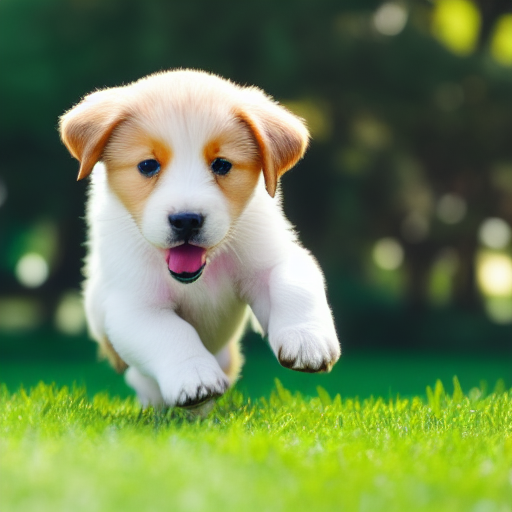
Generation parameters embedded in this image by ComfyUI (PNG 'prompt' text chunk: the API-format workflow graph, JSON):
{"3":{"inputs":{"seed":295582576802863,"steps":20,"cfg":8.0,"sampler_name":"euler","scheduler":"normal","denoise":1.0,"model":["4",0],"positive":["6",0],"negative":["7",0],"latent_image":["5",0]},"class_type":"KSampler","_meta":{"title":"KSampler"}},"4":{"inputs":{"ckpt_name":"v1-5-pruned-emaonly-fp16.safetensors"},"class_type":"CheckpointLoaderSimple","_meta":{"title":"Load Checkpoint"}},"5":{"inputs":{"width":512,"height":512,"batch_size":1},"class_type":"EmptyLatentImage","_meta":{"title":"Empty Latent Image"}},"6":{"inputs":{"text":"puppy running on the grass, centered, high detailed","clip":["4",1]},"class_type":"CLIPTextEncode","_meta":{"title":"CLIP Text Encode (Prompt)"}},"7":{"inputs":{"text":"text, watermark","clip":["4",1]},"class_type":"CLIPTextEncode","_meta":{"title":"CLIP Text Encode (Prompt)"}},"8":{"inputs":{"samples":["3",0],"vae":["4",2]},"class_type":"VAEDecode","_meta":{"title":"VAE Decode"}},"9":{"inputs":{"filename_prefix":"ComfyUI","images":["8",0]},"class_type":"SaveImage","_meta":{"title":"Save Image"}}}